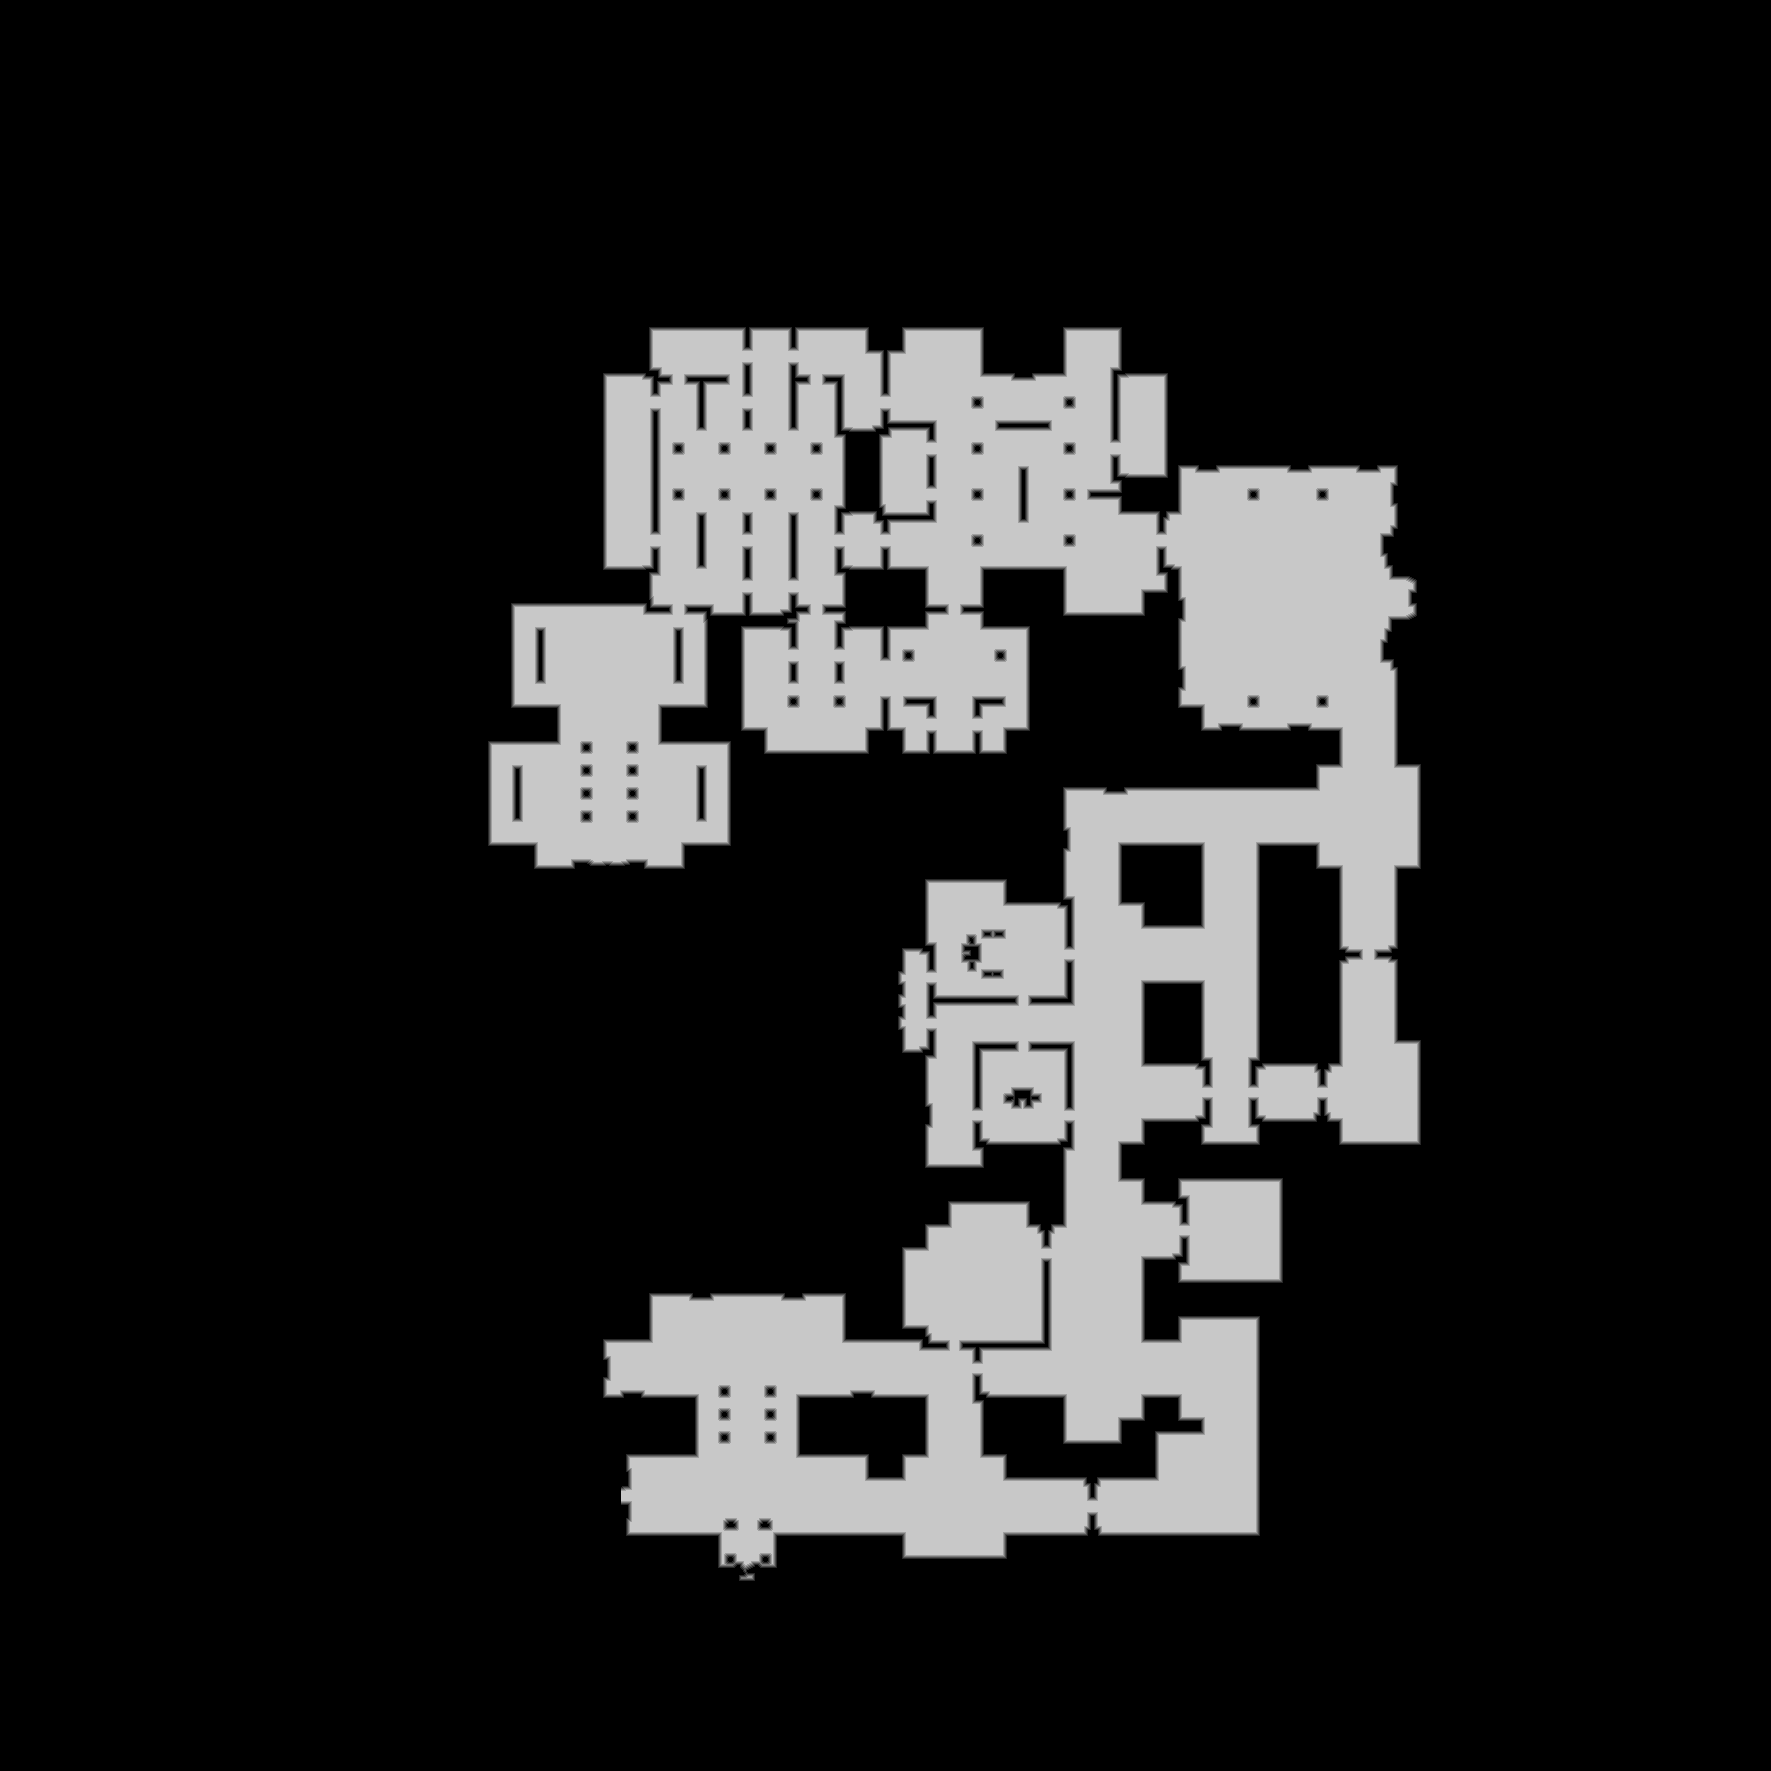

The data file committed next to this chart (first rows):
source	tdt_hull ranged
truth	truth_2a7ad2c1c48.tsv
width	1771
height	1771
nibble	0	2555715
nibble	1	19960
nibble	2	20590
nibble	3	21169
nibble	4	21679
nibble	5	497328
